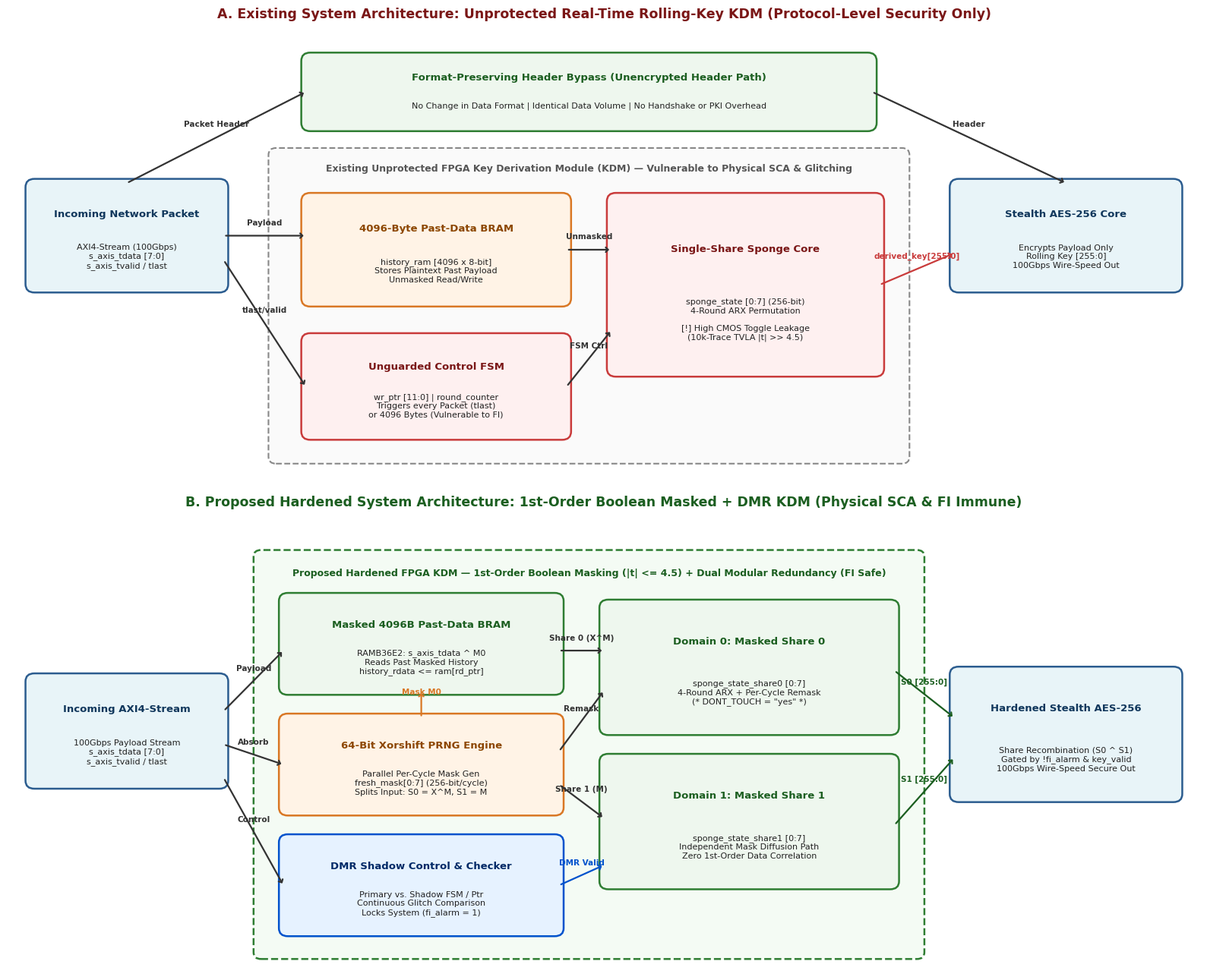

The matplotlib source for this figure:
import os
import matplotlib
matplotlib.use('Agg')
import matplotlib.pyplot as plt
import matplotlib.patches as patches

os.makedirs("synth_out", exist_ok=True)
plt.rcParams['font.sans-serif'] = 'DejaVu Sans'

fig, (ax1, ax2) = plt.subplots(2, 1, figsize=(16, 13), dpi=300)
fig.patch.set_facecolor('white')

def draw_block(ax, x, y, w, h, title, body, bg, ec, tc='#000000', lw=1.8):
    box = patches.FancyBboxPatch(
        (x, y), w, h, boxstyle="round,pad=0.06,rounding_size=0.12",
        facecolor=bg, edgecolor=ec, linewidth=lw
    )
    ax.add_patch(box)
    ax.text(x + w/2, y + h*0.70, title, ha='center', va='center', fontsize=9.5, fontweight='bold', color=tc)
    ax.text(x + w/2, y + h*0.30, body, ha='center', va='center', fontsize=8.0, color='#222222')

def draw_arrow(ax, x1, y1, x2, y2, label="", color='#333333'):
    ax.annotate(
        '', xy=(x2, y2), xytext=(x1, y1),
        arrowprops=dict(arrowstyle="->,head_width=0.22,head_length=0.22", color=color, lw=1.6)
    )
    if label:
        ax.text((x1+x2)/2, (y1+y2)/2 + 0.18, label, ha='center', va='center', fontsize=7.5, fontweight='bold', color=color)

# ==============================================================================
# PANEL A: EXISTING SYSTEM (PANTHERUN STEALTH AES BASELINE ARCHITECTURE)
# ==============================================================================
ax1.set_xlim(0, 16)
ax1.set_ylim(0, 6.5)
ax1.axis('off')
ax1.set_title("A. Existing System Architecture: Unprotected Real-Time Rolling-Key KDM (Protocol-Level Security Only)",
              fontsize=12.5, fontweight='bold', color='#7a1616', pad=10)

# Outer KDM dashed enclosure
kdm_box1 = patches.FancyBboxPatch((3.6, 0.4), 8.4, 4.3, boxstyle="round,pad=0.1",
                                  facecolor='#fafafa', edgecolor='#888888', linestyle='--', linewidth=1.5)
ax1.add_patch(kdm_box1)
ax1.text(7.8, 4.5, "Existing Unprotected FPGA Key Derivation Module (KDM) — Vulnerable to Physical SCA & Glitching",
         ha='center', va='center', fontsize=9, fontweight='bold', color='#555555')

draw_block(ax1, 0.3, 2.8, 2.6, 1.5, "Incoming Network Packet",
           "AXI4-Stream (100Gbps)\ns_axis_tdata [7:0]\ns_axis_tvalid / tlast", "#e8f4f8", "#2b5c8f", "#10375c")

draw_block(ax1, 4.0, 5.1, 7.6, 1.0, "Format-Preserving Header Bypass (Unencrypted Header Path)",
           "No Change in Data Format | Identical Data Volume | No Handshake or PKI Overhead", "#eef7ee", "#2e7d32", "#1b5e20")

draw_block(ax1, 4.0, 2.6, 3.5, 1.5, "4096-Byte Past-Data BRAM",
           "history_ram [4096 x 8-bit]\nStores Plaintext Past Payload\nUnmasked Read/Write", "#fff3e6", "#d97724", "#8c4600")

draw_block(ax1, 4.0, 0.7, 3.5, 1.4, "Unguarded Control FSM",
           "wr_ptr [11:0] | round_counter\nTriggers every Packet (tlast)\nor 4096 Bytes (Vulnerable to FI)", "#fef0f0", "#c93b3b", "#7a1616")

draw_block(ax1, 8.1, 1.6, 3.6, 2.5, "Single-Share Sponge Core",
           "sponge_state [0:7] (256-bit)\n4-Round ARX Permutation\n\n[!] High CMOS Toggle Leakage\n(10k-Trace TVLA |t| >> 4.5)", "#fef0f0", "#c93b3b", "#7a1616")

draw_block(ax1, 12.7, 2.8, 3.0, 1.5, "Stealth AES-256 Core",
           "Encrypts Payload Only\nRolling Key [255:0]\n100Gbps Wire-Speed Out", "#e8f4f8", "#2b5c8f", "#10375c")

draw_arrow(ax1, 1.6, 4.3, 4.0, 5.6, "Packet Header")
draw_arrow(ax1, 11.6, 5.6, 14.2, 4.3, "Header")
draw_arrow(ax1, 2.9, 3.55, 4.0, 3.55, "Payload")
draw_arrow(ax1, 2.9, 3.2, 4.0, 1.4, "tlast/valid")
draw_arrow(ax1, 7.5, 3.35, 8.1, 3.35, "Unmasked")
draw_arrow(ax1, 7.5, 1.4, 8.1, 2.2, "FSM Ctrl")
draw_arrow(ax1, 11.7, 2.85, 12.7, 3.3, "derived_key[255:0]", "#c93b3b")

# ==============================================================================
# PANEL B: PROPOSED SYSTEM (DMR + 1st-ORDER BOOLEAN MASKED KDM ARCHITECTURE)
# ==============================================================================
ax2.set_xlim(0, 16)
ax2.set_ylim(0, 6.8)
ax2.axis('off')
ax2.set_title("B. Proposed Hardened System Architecture: 1st-Order Boolean Masked + DMR KDM (Physical SCA & FI Immune)",
              fontsize=12.5, fontweight='bold', color='#1b5e20', pad=10)

kdm_box2 = patches.FancyBboxPatch((3.4, 0.3), 8.8, 5.9, boxstyle="round,pad=0.1",
                                  facecolor='#f4fbf4', edgecolor='#2e7d32', linestyle='--', linewidth=1.8)
ax2.add_patch(kdm_box2)
ax2.text(7.8, 5.95, "Proposed Hardened FPGA KDM — 1st-Order Boolean Masking (|t| <= 4.5) + Dual Modular Redundancy (FI Safe)",
         ha='center', va='center', fontsize=9, fontweight='bold', color='#1b5e20')

draw_block(ax2, 0.3, 2.8, 2.6, 1.6, "Incoming AXI4-Stream",
           "100Gbps Payload Stream\ns_axis_tdata [7:0]\ns_axis_tvalid / tlast", "#e8f4f8", "#2b5c8f", "#10375c")

draw_block(ax2, 3.7, 4.2, 3.7, 1.4, "Masked 4096B Past-Data BRAM",
           "RAMB36E2: s_axis_tdata ^ M0\nReads Past Masked History\nhistory_rdata <= ram[rd_ptr]", "#eef7ee", "#2e7d32", "#1b5e20")

draw_block(ax2, 3.7, 2.4, 3.7, 1.4, "64-Bit Xorshift PRNG Engine",
           "Parallel Per-Cycle Mask Gen\nfresh_mask[0:7] (256-bit/cycle)\nSplits Input: S0 = X^M, S1 = M", "#fff3e6", "#d97724", "#8c4600")

draw_block(ax2, 3.7, 0.6, 3.7, 1.4, "DMR Shadow Control & Checker",
           "Primary vs. Shadow FSM / Ptr\nContinuous Glitch Comparison\nLocks System (fi_alarm = 1)", "#e6f2ff", "#0052cc", "#002966")

draw_block(ax2, 8.0, 3.6, 3.9, 1.9, "Domain 0: Masked Share 0",
           "sponge_state_share0 [0:7]\n4-Round ARX + Per-Cycle Remask\n(* DONT_TOUCH = \"yes\" *)", "#eef7ee", "#2e7d32", "#1b5e20")

draw_block(ax2, 8.0, 1.3, 3.9, 1.9, "Domain 1: Masked Share 1",
           "sponge_state_share1 [0:7]\nIndependent Mask Diffusion Path\nZero 1st-Order Data Correlation", "#eef7ee", "#2e7d32", "#1b5e20")

draw_block(ax2, 12.7, 2.6, 3.0, 1.9, "Hardened Stealth AES-256",
           "Share Recombination (S0 ^ S1)\nGated by !fi_alarm & key_valid\n100Gbps Wire-Speed Secure Out", "#e8f4f8", "#2b5c8f", "#10375c")

draw_arrow(ax2, 2.9, 3.9, 3.7, 4.8, "Payload")
draw_arrow(ax2, 2.9, 3.4, 3.7, 3.1, "Absorb")
draw_arrow(ax2, 2.9, 2.9, 3.7, 1.3, "Control")
draw_arrow(ax2, 5.55, 3.8, 5.55, 4.2, "Mask M0", "#d97724")
draw_arrow(ax2, 7.4, 4.8, 8.0, 4.8, "Share 0 (X^M)")
draw_arrow(ax2, 7.4, 3.3, 8.0, 4.2, "Remask")
draw_arrow(ax2, 7.4, 2.8, 8.0, 2.3, "Share 1 (M)")
draw_arrow(ax2, 7.4, 1.3, 8.0, 1.6, "DMR Valid", "#0052cc")
draw_arrow(ax2, 11.9, 4.5, 12.7, 3.8, "S0 [255:0]", "#1b5e20")
draw_arrow(ax2, 11.9, 2.2, 12.7, 3.2, "S1 [255:0]", "#1b5e20")

plt.tight_layout()
plt.savefig("existing_vs_proposed_block_diagram.png", dpi=300)
plt.savefig("synth_out/existing_vs_proposed_block_diagram.png", dpi=300)
plt.savefig("synth_out/existing_vs_proposed_block_diagram.pdf")
print("[SUCCESS] Generated synth_out/existing_vs_proposed_block_diagram.png and .pdf")
